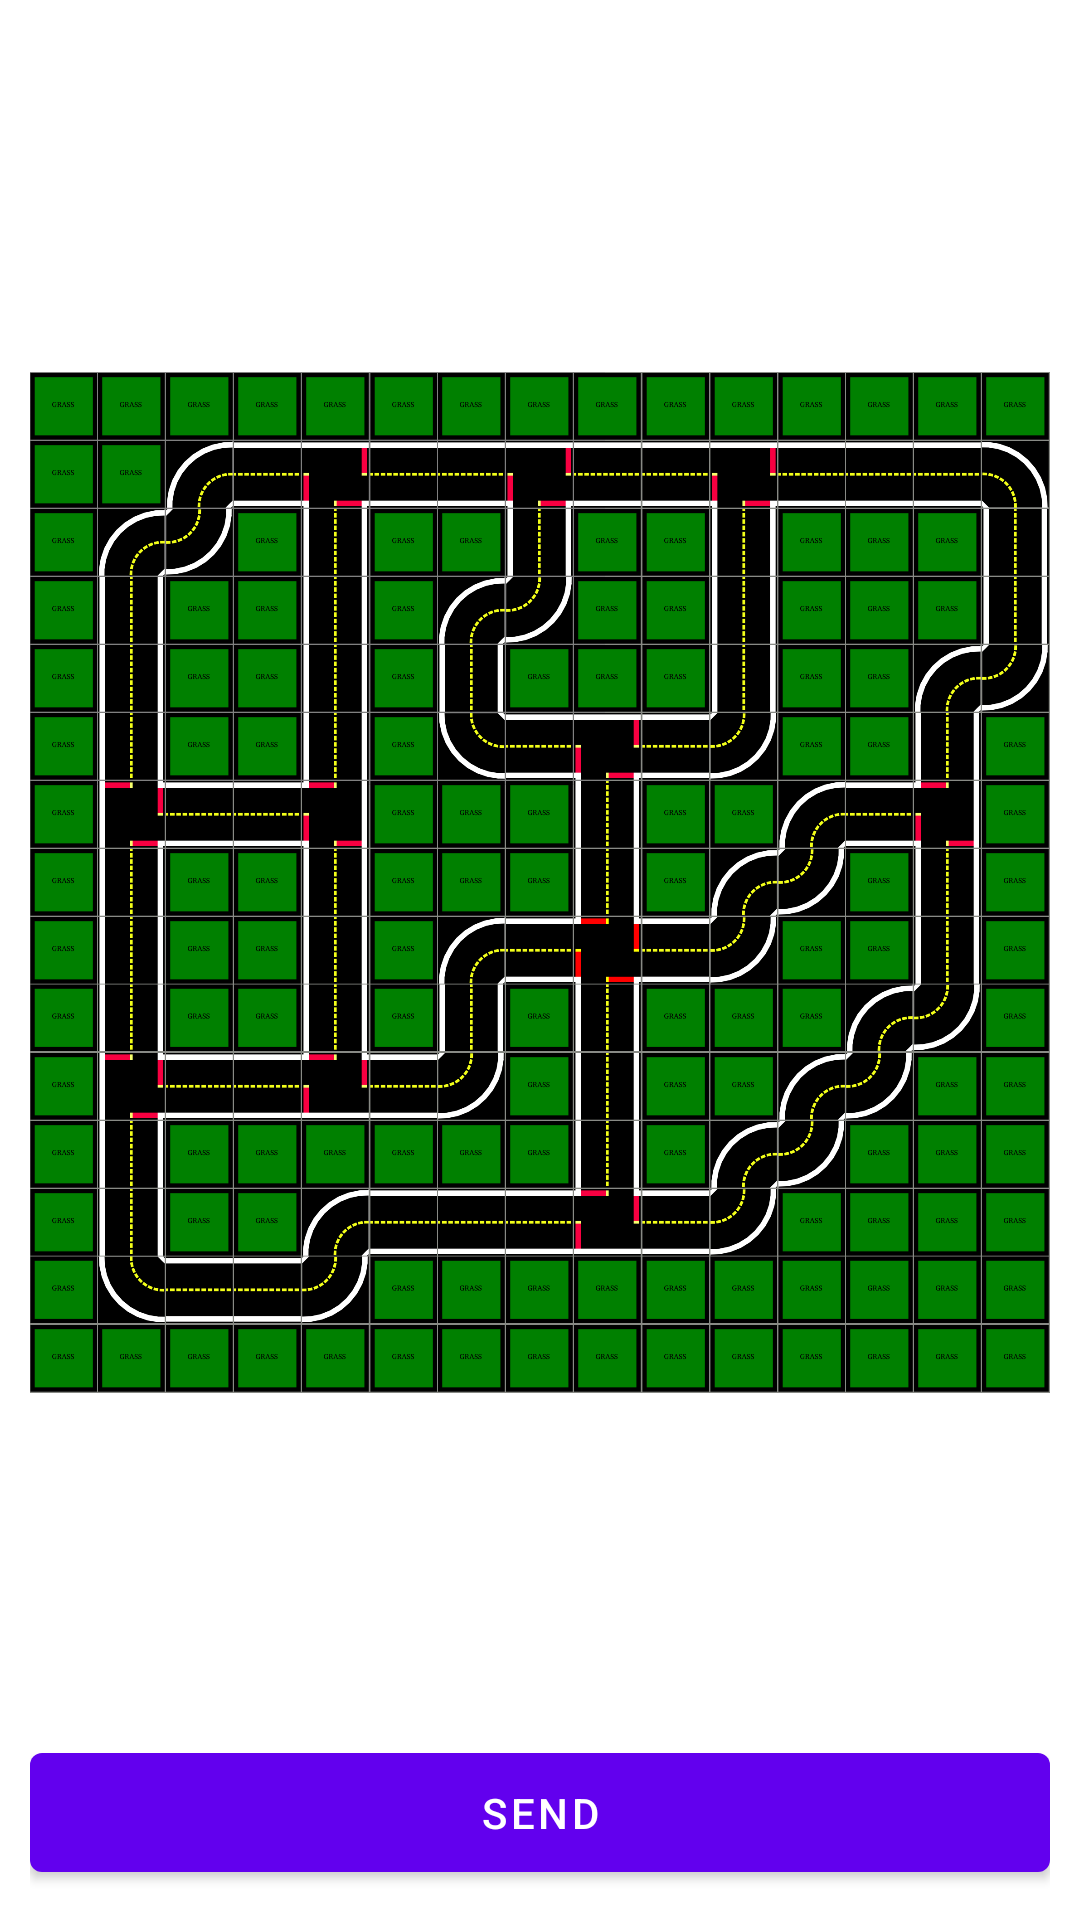

Here is an Android app screen rendered from its layout file. Give the layout XML and the strings, colors and styles it references.
<!-- AndroidManifest.xml: application theme Theme.DuckietownAndroid -->
<!-- res/layout/fragment_map.xml -->
<?xml version="1.0" encoding="utf-8"?>
<androidx.constraintlayout.widget.ConstraintLayout xmlns:android="http://schemas.android.com/apk/res/android"
    xmlns:app="http://schemas.android.com/apk/res-auto"
    xmlns:tools="http://schemas.android.com/tools"
    android:layout_width="match_parent"
    android:layout_height="match_parent"
    tools:context=".MapFragment">

    <LinearLayout
        android:layout_width="match_parent"
        android:layout_height="match_parent"
        android:layout_marginStart="10dp"
        android:layout_marginTop="10dp"
        android:layout_marginEnd="10dp"
        android:layout_marginBottom="10dp"
        android:orientation="vertical"
        app:layout_constraintBottom_toBottomOf="parent"
        app:layout_constraintEnd_toEndOf="parent"
        app:layout_constraintStart_toStartOf="parent"
        app:layout_constraintTop_toTopOf="parent">

        <ImageView
            android:id="@+id/imageView2"
            android:layout_width="match_parent"
            android:layout_height="0dp"
            android:layout_weight="11"
            android:src="@drawable/map_image" />

        <Button
            android:id="@+id/button"
            android:layout_width="match_parent"
            android:layout_height="0dp"
            android:layout_weight="1"
            android:text="@string/map_send_button" />
    </LinearLayout>
</androidx.constraintlayout.widget.ConstraintLayout>
<!-- resources referenced by this layout -->
<resources>
  <!-- drawable map_image: png bitmap (drawable-nodpi, 223465 bytes) -->
  <string name="map_send_button">Send</string>
  <style name="Theme.DuckietownAndroid" parent="Theme.MaterialComponents.DayNight.DarkActionBar">
          
          <item name="colorPrimary">@color/purple_500</item>
          <item name="colorPrimaryVariant">@color/purple_700</item>
          <item name="colorOnPrimary">@color/white</item>
          
          <item name="colorSecondary">@color/teal_200</item>
          <item name="colorSecondaryVariant">@color/teal_700</item>
          <item name="colorOnSecondary">@color/black</item>
          
          <item name="android:statusBarColor">?attr/colorPrimaryVariant</item>
          
      </style>
  <color name="purple_500">#FF6200EE</color>
  <color name="purple_700">#FF3700B3</color>
  <color name="white">#FFFFFFFF</color>
  <color name="teal_200">#FF03DAC5</color>
  <color name="teal_700">#FF018786</color>
  <color name="black">#FF000000</color>
</resources>
